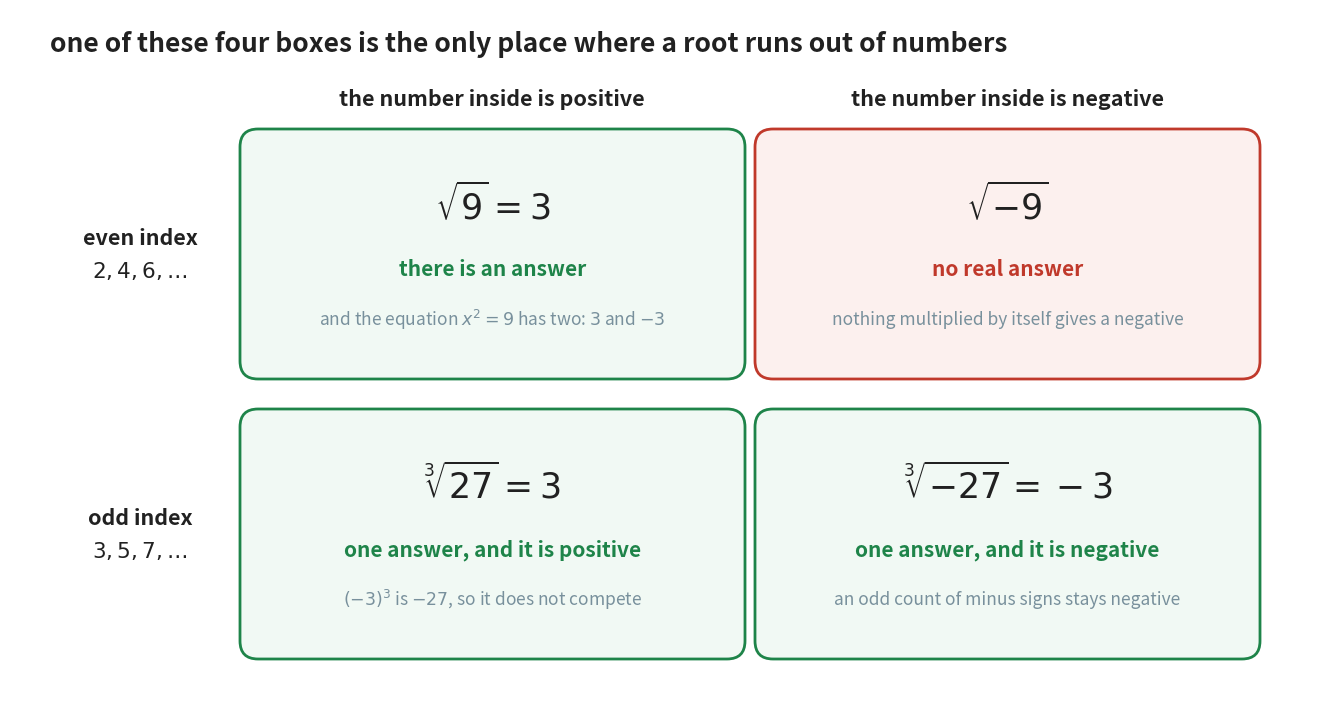

Here is the Python script that generated this plot: (Note: this script raises an exception after producing the figure.)
"""Figure 10 - the four cases, in one grid.

The source gives this as a six-row comparison table, which is accurate but
asks the reader to hold two variables in their head at once. A two-by-two
grid says the same thing in a shape the eye can read: the index across one
direction, the sign of the radicand across the other.

One cell is red, and that is the whole point of the figure - there is
exactly one combination that has no answer among the numbers this book
uses.

Colour convention:
    green - this combination has an answer
    red   - this combination has no real answer
    grey  - the extra line under each verdict

Horizontal plan (x): the row labels are centred at 1.30; the left column
    runs 2.30-7.35 (centre 4.82) and the right column 7.45-12.50
    (centre 9.97).

Vertical plan (y, top to bottom):
    6.70  figure heading
    6.15  the two column headings
    5.85  top of the first row of cells (bottom 3.35)
    5.10  its example, 4.45 its verdict, 3.95 its note
    3.05  top of the second row of cells (bottom 0.55)
    2.30  its example, 1.65 its verdict, 1.15 its note

Run with:  python figures/fig_10_which_roots_exist.py
"""

import matplotlib
matplotlib.use("Agg")
import matplotlib.pyplot as plt
from matplotlib.patches import FancyBboxPatch
from pathlib import Path

GREEN = "#1E8449"       # there is an answer
RED = "#C0392B"         # there is no real answer
GREY = "#78909C"
INK = "#212121"
GREEN_T = "#F1F9F4"
RED_T = "#FCF0EE"

W, H = 13.00, 7.05
fig, ax = plt.subplots(figsize=(W, H))
ax.set_position([0, 0, 1, 1])
ax.axis("off")
ax.set_xlim(0, W)
ax.set_ylim(0, H)

ax.text(0.40, 6.70,
        "one of these four boxes is the only place where a root runs out "
        "of numbers",
        ha="left", va="center", fontsize=19, color=INK, fontweight="bold")

# the two column headings
ax.text(4.82, 6.15, "the number inside is positive", ha="center",
        va="center", fontsize=15.5, color=INK, fontweight="bold")
ax.text(9.97, 6.15, "the number inside is negative", ha="center",
        va="center", fontsize=15.5, color=INK, fontweight="bold")

# the two row labels
ax.text(1.30, 4.60, "even index\n$2, 4, 6, \\ldots$", ha="center",
        va="center", fontsize=15.5, color=INK, fontweight="bold",
        linespacing=1.6)
ax.text(1.30, 1.80, "odd index\n$3, 5, 7, \\ldots$", ha="center",
        va="center", fontsize=15.5, color=INK, fontweight="bold",
        linespacing=1.6)

cells = [
    # x_left, y_bottom, colour, fill, example, verdict, note
    (2.30, 3.35, GREEN, GREEN_T, r"$\sqrt{9} = 3$", "there is an answer",
     r"and the equation $x^{2} = 9$ has two: $3$ and $-3$"),
    (7.45, 3.35, RED, RED_T, r"$\sqrt{-9}$", "no real answer",
     "nothing multiplied by itself gives a negative"),
    (2.30, 0.55, GREEN, GREEN_T, r"$\sqrt[3]{27} = 3$",
     "one answer, and it is positive",
     r"$(-3)^{3}$ is $-27$, so it does not compete"),
    (7.45, 0.55, GREEN, GREEN_T, r"$\sqrt[3]{-27} = -3$",
     "one answer, and it is negative",
     "an odd count of minus signs stays negative"),
]

for x_left, y_bottom, colour, fill, example, verdict, note in cells:
    ax.add_patch(FancyBboxPatch(
        (x_left, y_bottom), 5.05, 2.50,
        boxstyle="round,pad=0.0,rounding_size=0.18",
        facecolor=fill, edgecolor=colour, linewidth=2.0, zorder=0))

    centre = x_left + 5.05 / 2
    ax.text(centre, y_bottom + 1.75, example, ha="center", va="center",
            fontsize=25, color=INK, zorder=2)
    ax.text(centre, y_bottom + 1.10, verdict, ha="center", va="center",
            fontsize=15, color=colour, fontweight="bold", zorder=2)
    ax.text(centre, y_bottom + 0.60, note, ha="center", va="center",
            fontsize=12.5, color=GREY, zorder=2)

out = Path(__file__).resolve().parent.parent / "assets"
out.mkdir(exist_ok=True)
fig.savefig(out / "fig_10_which_roots_exist.png", dpi=170,
            bbox_inches="tight", facecolor="white")
print("wrote", out / "fig_10_which_roots_exist.png")
